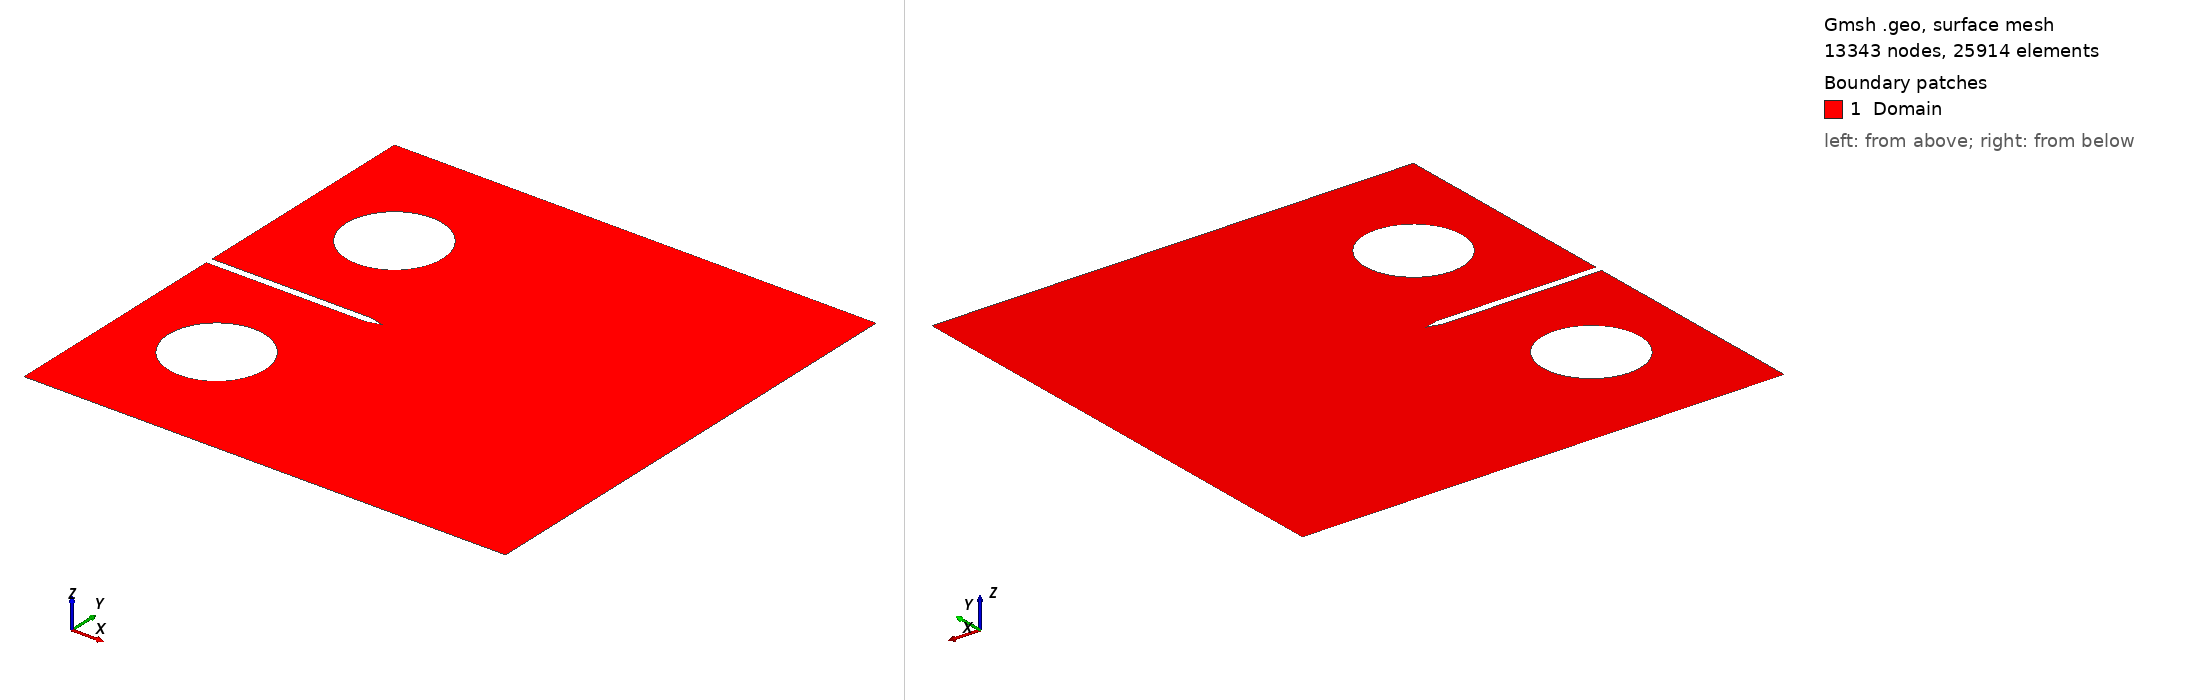

Gmsh geometry script, surface-meshed: 13343 nodes, 25914 surface elements. Boundary patches (legend numbers): 1 Domain. Left view from above one corner, right view from below the opposite corner. Legend entries are the model's physical surfaces. The drawing asked Gmsh for element sizes between 1% and 20% of the model's largest extent; the script's own settings can give other sizes.

=== mesh_without_crack.geo (drawn) ===
SetFactory("OpenCASCADE");

//// Parameters ////////////////////////
// Numerical
lcmin = DefineNumber[ 1e-3, Name "Parameters/lcmin" ];
lcmax = DefineNumber[ 10*lcmin, Name "Parameters/lcmax" ];
// Boundaries
W =  DefineNumber[ 1.0, Name "Parameters/W" ];
// Notch
na = DefineNumber[ 30, Name "Parameters/na" ]; // Notch angle
nh = 0.02*W;        // Notch height
nw = 0.2*W;  // Notch depht (from center of pin holes)
// Pin holes
phh = 0.325*W;
D = 0.25*W;
// Crack
a0 = DefineNumber[ 0.2, Name "Parameters/a0" ];
aw = DefineNumber[ 0.05, Name "Parameters/aw" ];

//// Points ////////////////////////////
// Boundary
Point(1) = {-0.25*W, 0, 0, lcmax};
Point(2) = {      W, 0, 0, lcmax};
Point(3) = {      W, 1.25*W, 0, lcmax};
Point(4) = {-0.25*W, 1.25*W, 0, lcmax};
// Notch
Point(5) = {-0.25*W, 0.625*W+nh/2, 0, lcmax};
Point(6) = {nw-nh/2/Tan(na/2*Pi/180), 0.625*W+nh/2, 0, lcmax};
Point(7) = {nw, 0.625*W, 0, lcmax}; // Notch tip
Point(8) = {nw-nh/2/Tan(na/2*Pi/180), 0.625*W-nh/2, 0, lcmax};
Point(9) = {-0.25*W, 0.625*W-nh/2, 0, lcmax};

//// Lines /////////////////////////////
// Boundaries + Notch
Line(1) = {1, 2};
Line(2) = {2, 3};
Line(3) = {3, 4};
Line(4) = {4, 5};
Line(5) = {5, 6};
Line(6) = {6, 7};
Line(7) = {7, 8};
Line(8) = {8, 9};
Line(9) = {9, 1};
// Pin Holes
Circle(10) = {0, phh, 0, D/2, 0, 2*Pi};
Circle(11) = {0, 1.25*W-phh, 0, D/2, 0, 2*Pi};

//// Surfaces //////////////////////////
Curve Loop(1) = {8, 9, 1, 2, 3, 4, 5, 6, 7};
Curve Loop(2) = {10};
Curve Loop(3) = {11};
Plane Surface(1) = {1, 2, 3};

//// Physical group ////////////////////
Physical Surface("Domain", 12) = {1};
Physical Curve("crack", 13) = {7, 6};
Physical Curve("bot_pin", 14) = {10};
Physical Curve("top_pin", 15) = {11};

//// Element size /////////////////////
// Number of points to discretize circle
Mesh.MinimumCirclePoints = (Pi*D)/lcmax;
// Create geometric entities
Point(12) = {D/2, 1.25*W/2, 0, lcmax};
Point(13) = {W, 1.25*W/2, 0, lcmax};
Line(12) = {12, 13};
// Distance fields
Field[1] = Distance;
Field[1].CurvesList = {12};
Field[1].Sampling = 100;
// Threshold field
Field[2] = Threshold;
Field[2].InField = 1;
Field[2].SizeMin = lcmin;
Field[2].SizeMax = lcmax;
Field[2].DistMin = 2*nh;
Field[2].DistMax = 4*nh;
// Apply field 2 as element size
Background Field = 2;
